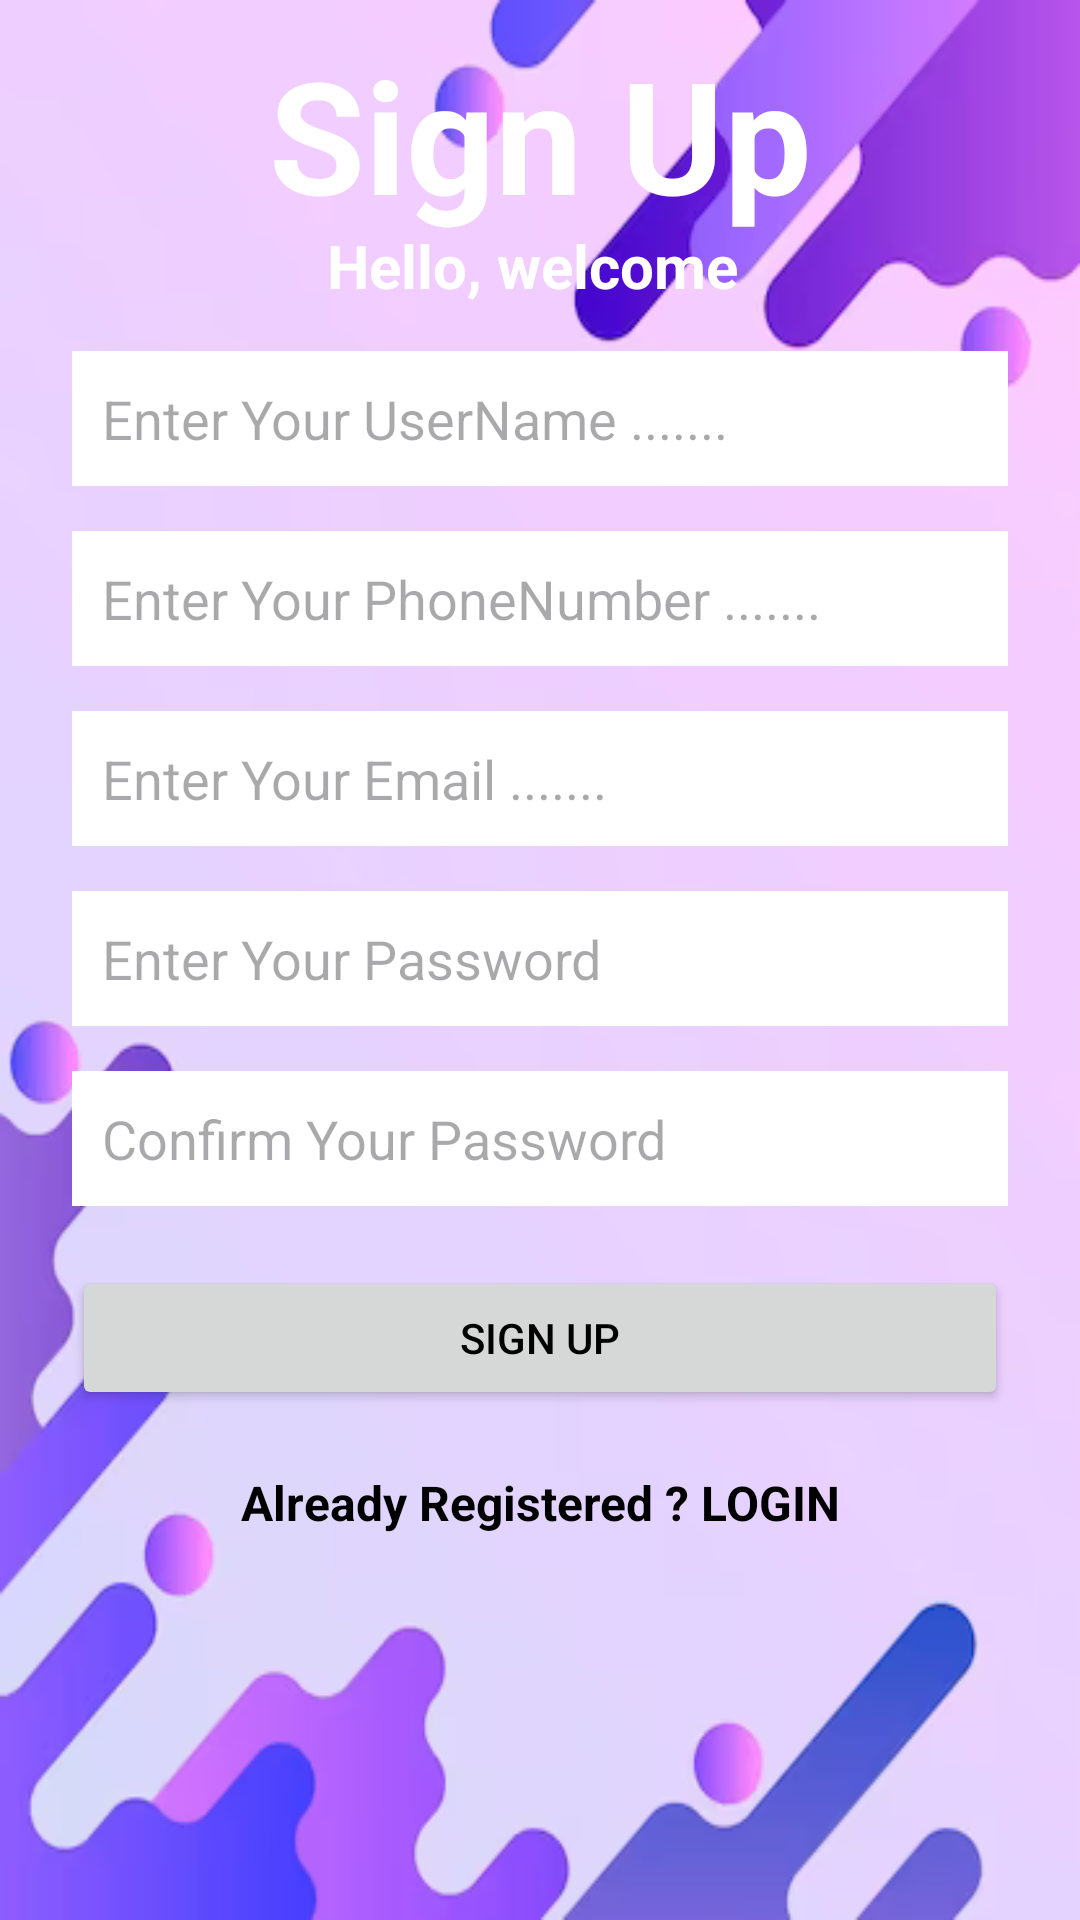

Layout XML and referenced resources for this Android screen:
<!-- AndroidManifest.xml: application theme Theme.Ulcerpatientapp -->
<!-- res/layout/activity_patient_register.xml -->
<?xml version="1.0" encoding="utf-8"?>
<androidx.constraintlayout.widget.ConstraintLayout xmlns:android="http://schemas.android.com/apk/res/android"
    xmlns:app="http://schemas.android.com/apk/res-auto"
    xmlns:tools="http://schemas.android.com/tools"
    android:layout_width="match_parent"
    android:layout_height="match_parent"
    android:background="@drawable/back11"
    tools:context=".Activity.PatientRegisterActivity">


    <EditText
        android:id="@+id/editUserName"
        android:layout_width="0dp"
        android:layout_height="45dp"
        android:layout_marginStart="24dp"
        android:layout_marginTop="15dp"
        android:layout_marginEnd="24dp"
        android:background="@color/white"
        android:textColor="@color/black"
        android:ems="10"
        android:hint="Enter Your UserName ......."
        android:inputType="text"
        android:padding="10dp"
        app:layout_constraintEnd_toEndOf="parent"
        app:layout_constraintHorizontal_bias="0.0"
        app:layout_constraintStart_toStartOf="parent"
        app:layout_constraintTop_toBottomOf="@+id/textView2"
        />

    <EditText
        android:id="@+id/editPhoneNumber"
        android:layout_width="0dp"
        android:layout_height="45dp"
        android:layout_marginStart="24dp"
        android:layout_marginTop="15dp"
        android:layout_marginEnd="24dp"
        android:background="@color/white"
        android:textColor="@color/black"
        android:ems="10"
        android:hint="Enter Your PhoneNumber ......."
        android:inputType="text"
        android:padding="10dp"
        app:layout_constraintEnd_toEndOf="parent"
        app:layout_constraintHorizontal_bias="0.0"
        app:layout_constraintStart_toStartOf="parent"
        app:layout_constraintTop_toBottomOf="@+id/editUserName"
        />


    <EditText
        android:id="@+id/editEmailSignUp"
        android:layout_width="0dp"
        android:layout_height="45dp"
        android:layout_marginStart="24dp"
        android:layout_marginTop="15dp"
        android:layout_marginEnd="24dp"
        android:background="@color/white"
        android:textColor="@color/black"
        android:ems="10"
        android:hint="Enter Your Email ......."
        android:inputType="textEmailAddress"
        android:padding="10dp"
        app:layout_constraintEnd_toEndOf="parent"
        app:layout_constraintHorizontal_bias="0.0"
        app:layout_constraintStart_toStartOf="parent"
        app:layout_constraintTop_toBottomOf="@+id/editPhoneNumber"/>

    <EditText
        android:id="@+id/editPassSignUp"
        android:layout_width="0dp"
        android:layout_height="45dp"
        android:layout_marginStart="24dp"
        android:layout_marginTop="15dp"
        android:layout_marginEnd="24dp"
        android:background="@color/white"
        android:textColor="@color/black"
        android:ems="10"
        android:hint="Enter Your Password"
        android:inputType="textPassword"
        android:padding="10dp"
        app:layout_constraintEnd_toEndOf="parent"
        app:layout_constraintHorizontal_bias="0.5"
        app:layout_constraintStart_toStartOf="parent"
        app:layout_constraintTop_toBottomOf="@+id/editEmailSignUp" />

    <EditText
        android:id="@+id/editConfirmPassSignUp"
        android:layout_width="0dp"
        android:layout_height="45dp"
        android:layout_marginStart="24dp"
        android:layout_marginTop="15dp"
        android:layout_marginEnd="24dp"
        android:background="@color/white"
        android:textColor="@color/black"
        android:ems="10"
        android:hint="Confirm Your Password"
        android:inputType="textPassword"
        android:padding="10dp"
        app:layout_constraintEnd_toEndOf="parent"
        app:layout_constraintHorizontal_bias="0.5"
        app:layout_constraintStart_toStartOf="parent"
        app:layout_constraintTop_toBottomOf="@+id/editPassSignUp" />

    <Button
        android:id="@+id/signUpBtn"
        android:layout_width="0dp"
        android:layout_height="wrap_content"
        android:layout_marginStart="24dp"
        android:layout_marginTop="20dp"
        android:layout_marginEnd="24dp"
        android:textColor="@color/black"
        android:text="Sign Up"
        app:layout_constraintEnd_toEndOf="parent"
        app:layout_constraintHorizontal_bias="0.5"
        app:layout_constraintStart_toStartOf="parent"
        app:layout_constraintTop_toBottomOf="@+id/editConfirmPassSignUp" />

    <TextView
        android:id="@+id/signInText"
        android:layout_width="wrap_content"
        android:layout_height="wrap_content"
        android:layout_marginTop="20dp"
        android:text="Already Registered ? LOGIN"
        android:textColor="@color/black"
        android:textSize="16sp"
        android:textStyle="bold"
        app:layout_constraintEnd_toEndOf="parent"
        app:layout_constraintHorizontal_bias="0.5"
        app:layout_constraintStart_toStartOf="parent"
        app:layout_constraintTop_toBottomOf="@+id/signUpBtn" />

    <TextView
        android:id="@+id/textView2"
        android:layout_width="wrap_content"
        android:layout_height="wrap_content"
        android:layout_marginTop="75dp"
        android:text="Hello, welcome "
        android:textColor="@color/white"
        android:textSize="20sp"
        android:textStyle="bold"
        app:layout_constraintEnd_toEndOf="parent"
        app:layout_constraintHorizontal_bias="0.5"
        app:layout_constraintStart_toStartOf="parent"
        app:layout_constraintTop_toTopOf="parent" />

    <TextView
        android:id="@+id/textView4"
        android:layout_width="wrap_content"
        android:layout_height="wrap_content"
        android:layout_marginTop="10dp"
        android:text="Sign Up"
        android:textColor="@color/white"
        android:textSize="52sp"
        android:textStyle="bold"
        app:layout_constraintEnd_toEndOf="parent"
        app:layout_constraintHorizontal_bias="0.5"
        app:layout_constraintStart_toStartOf="parent"
        app:layout_constraintTop_toTopOf="parent" />


</androidx.constraintlayout.widget.ConstraintLayout>
<!-- resources referenced by this layout -->
<resources>
  <color name="black">#FF000000</color>
  <color name="white">#FFFFFFFF</color>
  <!-- drawable back11: png bitmap (drawable, 52931 bytes) -->
  <style name="Theme.Ulcerpatientapp" parent="Base.Theme.Ulcerpatientapp" />
  <style name="Base.Theme.Ulcerpatientapp" parent="Theme.Material3.DayNight.NoActionBar">
          
          
      </style>
</resources>
